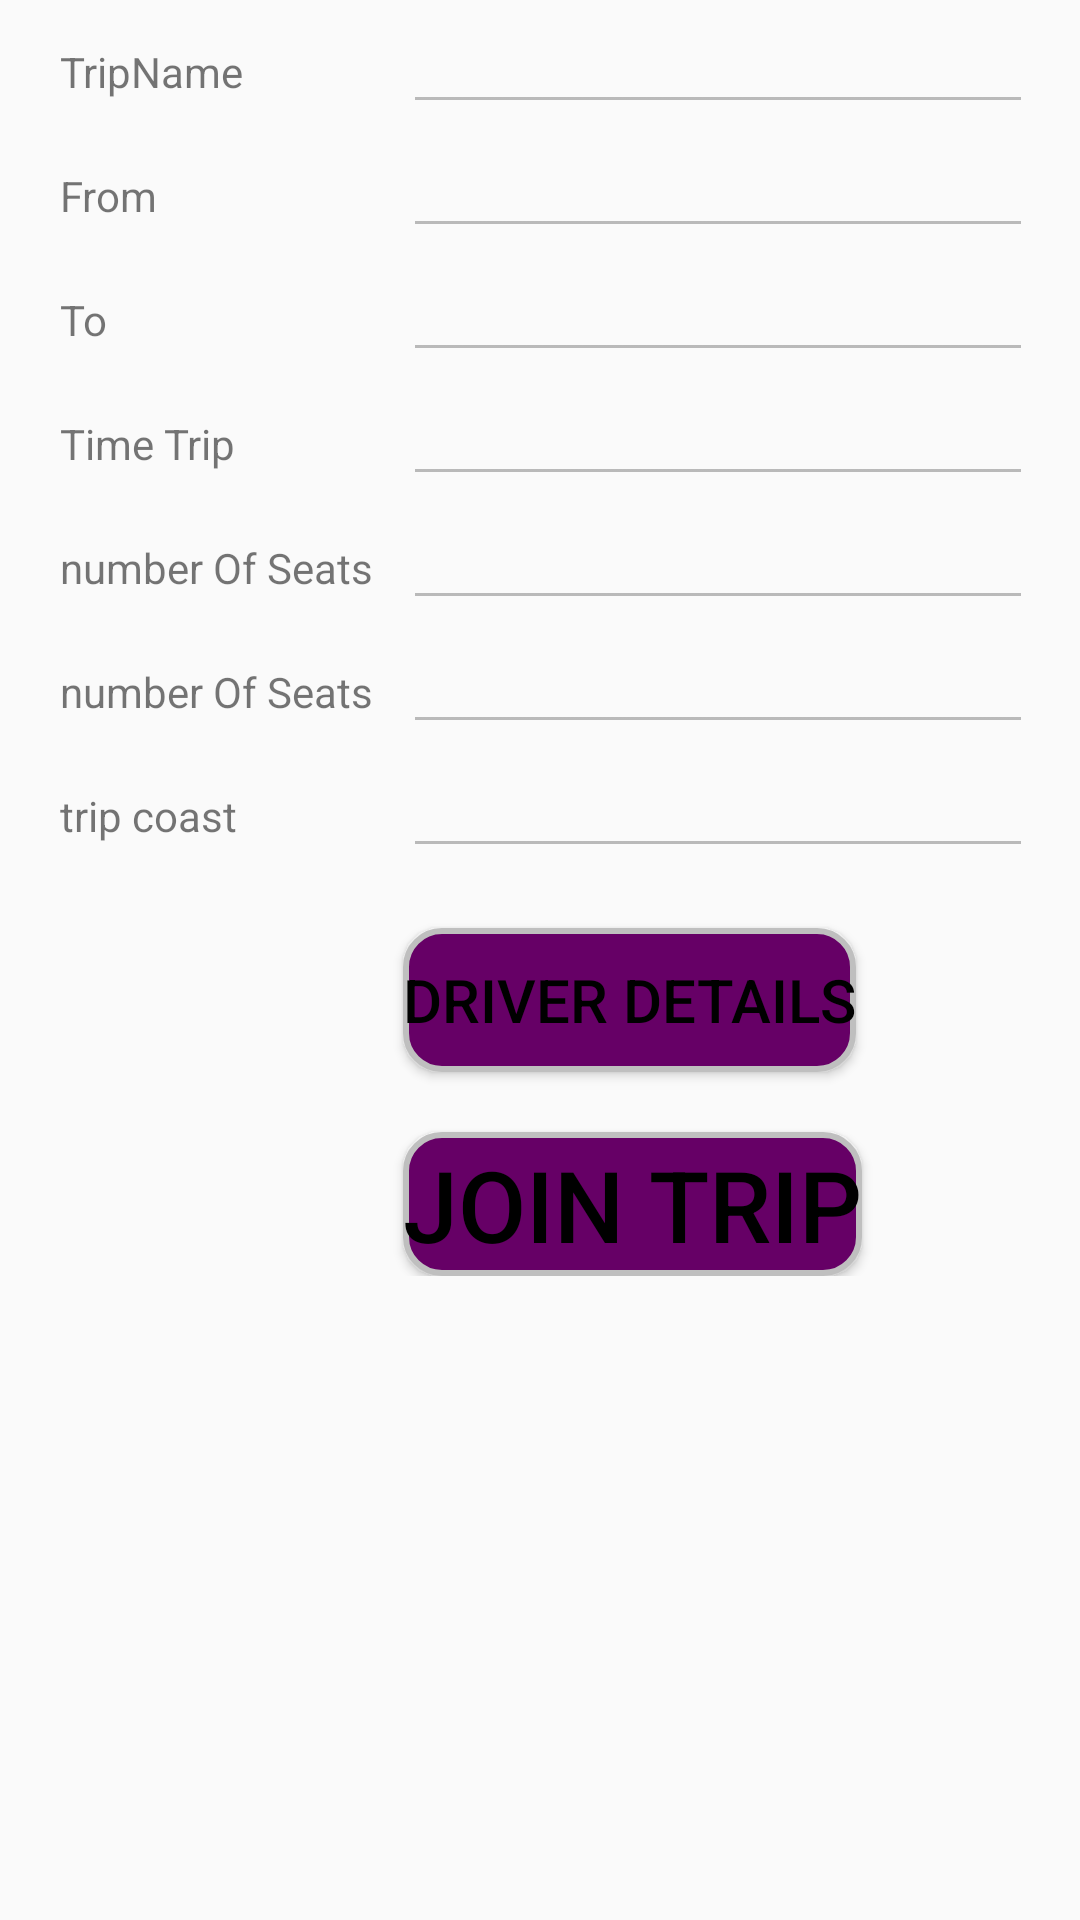

Reconstruct the res/layout file that produces this screen, plus the resources it refers to.
<!-- AndroidManifest.xml: application theme AppTheme -->
<!-- res/layout/activity_trip_details.xml -->
<?xml version="1.0" encoding="utf-8"?>
<ScrollView xmlns:android="http://schemas.android.com/apk/res/android"
    xmlns:app="http://schemas.android.com/apk/res-auto"
    xmlns:tools="http://schemas.android.com/tools"
    android:layout_width="match_parent"
    android:layout_height="match_parent"
    tools:context=".TripDetailsActivity">
    <GridLayout
        android:layout_width="match_parent"
        android:layout_height="wrap_content"
        android:layout_alignParentTop="true"
        android:columnCount="2"
        android:rowCount="2"
        android:layout_alignParentRight="true"
        android:layout_alignParentEnd="true">
        <TextView
            android:id="@+id/TripName"
            android:layout_width="wrap_content"
            android:layout_height="wrap_content"
            android:text="@string/TripName"
            android:layout_marginRight="10dp"
            android:layout_marginLeft="20dp"/>

        <EditText
            android:id="@+id/TripNameEdt"
            android:layout_width="wrap_content"
            android:layout_height="wrap_content"
            android:layout_weight="1"
            android:ems="10"
            android:editable="false"
            android:clickable="false"
            android:focusableInTouchMode="false"
            android:enabled="false"
            android:inputType="textPersonName"
            android:paddingLeft="20dp" />
        <TextView
            android:id="@+id/SourceTrip"
            android:layout_width="wrap_content"
            android:layout_height="wrap_content"
            android:text="@string/SourceTrip"
            android:layout_marginRight="10dp"
            android:layout_marginLeft="20dp"/>

        <EditText
            android:id="@+id/SourceTripEdt"
            android:layout_width="wrap_content"
            android:layout_height="wrap_content"
            android:layout_weight="1"
            android:ems="10"
            android:clickable="false"
            android:enabled="false"
            android:focusableInTouchMode="false"
            android:inputType="none"
            android:editable="false" />
        <TextView
            android:id="@+id/destinationTrip"
            android:layout_width="wrap_content"
            android:layout_height="wrap_content"
            android:text="@string/destinationTrip"
            android:layout_marginRight="10dp"
            android:layout_marginLeft="20dp"/>

        <EditText
            android:id="@+id/destinationTripEdt"
            android:layout_width="wrap_content"
            android:layout_height="wrap_content"
            android:layout_weight="1"
            android:ems="10"
            android:inputType="none"
            android:editable="false"
            android:enabled="false"
            android:clickable="false"
            android:focusableInTouchMode="false"
            android:paddingLeft="20dp"/>
        <TextView
            android:id="@+id/TimeTrip"
            android:layout_width="wrap_content"
            android:layout_height="wrap_content"
            android:layout_weight="1"
            android:text="@string/TimeTrip"
            android:layout_marginRight="10dp"
            android:layout_marginLeft="20dp"/>

        <EditText
            android:id="@+id/TimeTripEdt"
            android:layout_width="wrap_content"
            android:layout_height="wrap_content"
            android:layout_weight="1"
            android:editable="false"
            android:clickable="false"
            android:focusableInTouchMode="false"
            android:enabled="false"
            android:ems="10"
            android:inputType="none"
            android:paddingLeft="20dp"
            />
        <TextView
            android:id="@+id/numOfSeats"
            android:layout_width="wrap_content"
            android:layout_height="wrap_content"
            android:text="@string/numOfSeats"
            android:layout_marginRight="10dp"
            android:layout_marginLeft="20dp"/>

        <EditText
            android:id="@+id/numOfSeatsEdt"
            android:layout_width="wrap_content"
            android:layout_height="wrap_content"
            android:ems="10"
            android:editable="false"
            android:enabled="false"
            android:clickable="false"
            android:focusableInTouchMode="false"
            android:paddingLeft="20dp"/>
        <TextView
            android:id="@+id/day"
            android:layout_width="wrap_content"
            android:layout_height="wrap_content"
            android:text="@string/numOfSeats"
            android:layout_marginRight="10dp"
            android:layout_marginLeft="20dp"/>

        <EditText
            android:id="@+id/dayEdt"
            android:layout_width="wrap_content"
            android:layout_height="wrap_content"
            android:ems="10"
            android:editable="false"
            android:enabled="false"
            android:clickable="false"
            android:focusableInTouchMode="false"
            android:paddingLeft="20dp"/>
        <TextView
            android:id="@+id/cost"
            android:layout_width="wrap_content"
            android:layout_height="wrap_content"
            android:text="@string/cost"
            android:layout_marginRight="10dp"
            android:layout_marginLeft="20dp"/>

        <EditText
            android:id="@+id/costEDT"
            android:layout_width="wrap_content"
            android:layout_height="wrap_content"
            android:ems="10"
            android:editable="false"
            android:enabled="false"
            android:clickable="false"
            android:focusableInTouchMode="false"
            android:paddingLeft="20dp"/>
        <TextView
            android:layout_width="wrap_content"
            android:layout_height="wrap_content"
            android:text=""
            android:layout_marginRight="10dp"
            android:layout_marginLeft="20dp"/>
        <Button
        android:id="@+id/driverDetails"
        android:layout_width="wrap_content"
        android:layout_height="wrap_content"
        android:layout_marginTop="20dp"
        android:background="@drawable/buttondesign"
        android:text="@string/driverdetails"
        android:textSize="20dp"
        android:textColor="@android:color/black"/>
        <TextView
            android:layout_width="wrap_content"
            android:layout_height="wrap_content"
            android:text=""
            android:layout_marginRight="10dp"
            android:layout_marginLeft="20dp"/>
        <Button
            android:id="@+id/JoinTrip"
            android:layout_width="wrap_content"
            android:layout_height="wrap_content"
            android:layout_marginTop="20dp"
            android:background="@drawable/buttondesign"
            android:text="@string/JoinTrip"
            android:textSize="33dp"
            android:textColor="@android:color/black"
            android:layout_row="0"

             />

    </GridLayout>





</ScrollView>
<!-- resources referenced by this layout -->
<resources>
  <!-- drawable buttondesign (drawable) -->
  <?xml version="1.0" encoding="utf-8"?>
  <selector xmlns:android="http://schemas.android.com/apk/res/android">
      <item>
          <shape android:shape="rectangle">
              <solid android:color="@color/violet"/>
              <stroke android:color="#bfbfbf" android:width="2dp" />
              <corners android:radius="12dp" />
          </shape>
      </item>
  
  </selector>
  <string name="JoinTrip">Join Trip</string>
  <string name="SourceTrip">From</string>
  <string name="TimeTrip">Time Trip</string>
  <string name="TripName">TripName</string>
  <string name="cost">trip coast</string>
  <string name="destinationTrip">To</string>
  <string name="driverdetails">Driver Details</string>
  <string name="numOfSeats">number Of Seats</string>
  <style name="AppTheme" parent="Theme.AppCompat.Light.DarkActionBar">
          
          <item name="colorPrimary">@color/violet</item>
          <item name="colorPrimaryDark">@color/violet</item>
          <item name="colorAccent">@color/mov</item>
      </style>
  <color name="violet">#660066</color>
  <color name="mov">#8b0a50</color>
</resources>
